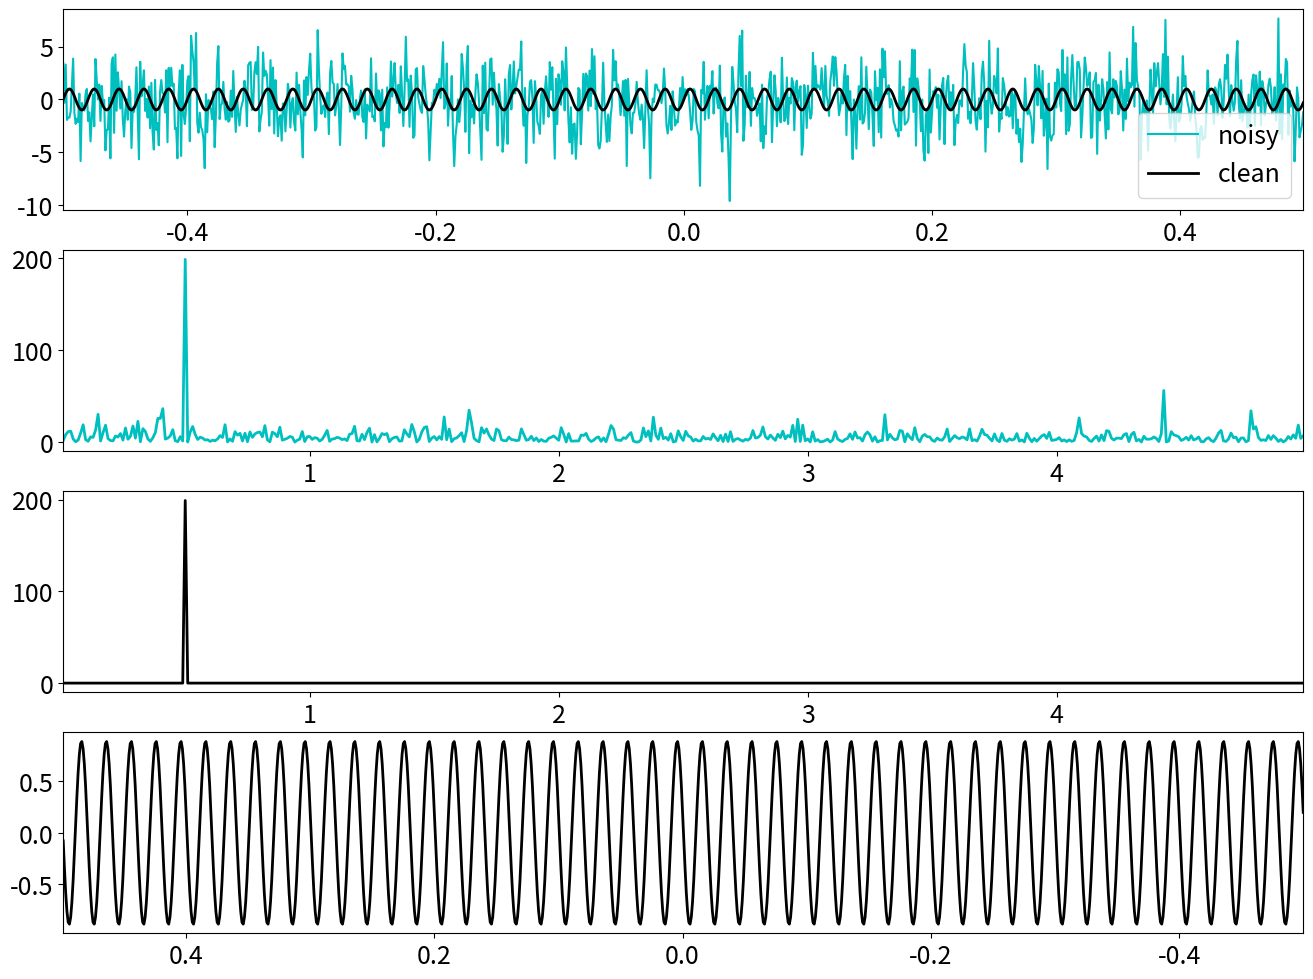

Here is the Python script that generated this plot:
import matplotlib.pyplot as plt
import numpy as np

plt.rcParams['figure.figsize'] = [16, 12]
plt.rcParams.update({'font.size': 18})

dt = 0.001
t = np.arange(-0.5, 0.5, dt)
y = np.sin(2 * np.pi * 50 * t)
# y = np.sin(2 * np.pi * 50 * t)
y_clear = y
y = y + 2.5 * np.random.randn(len(t))

fig, ax = plt.subplots(4, 1)
ax[0].plot(t, y, color='c', linewidth=1.5, label='noisy')
ax[0].plot(t, y_clear, color='k', linewidth=2, label='clean')
ax[0].axis(xmin=t[0], xmax=t[-1])
ax[0].legend()

n = len(t)
f_hat = np.fft.fft(y, n)
AS = np.abs(f_hat) ** 2 / n
# AS = f_hat * np.conj(f_hat) / n
nu_x = (1/dt*n) * np.arange(n)
L = np.arange(1, np.floor(n/2), dtype='int')

ax[1].plot(nu_x[L], AS[L], color='c', linewidth=2)
ax[1].axis(xmin=nu_x[L[0]], xmax=nu_x[L[-1]])

ind = AS > 100
AS_filtered = ind * AS
f_hat = ind * f_hat

ax[2].plot(nu_x[L], AS_filtered[L], color='k', linewidth=2)
ax[2].axis(xmin=nu_x[L[0]], xmax=nu_x[L[-1]])

y_filtered = np.fft.ifft(f_hat)

ax[3].plot(t, y_filtered, color='k', linewidth=2)
ax[3].axis(xmax=t[0], xmin=t[-1])

plt.show()
